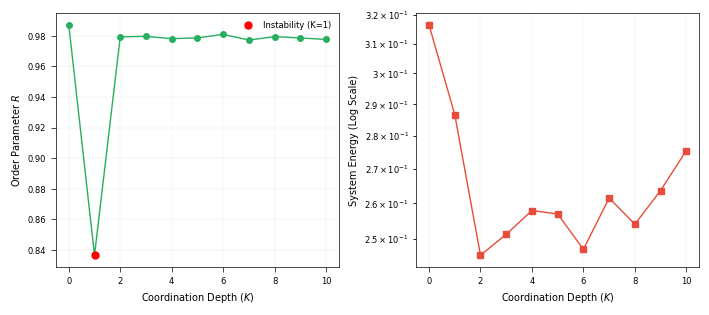

Recreate this plot in Python.
import numpy as np
import matplotlib.pyplot as plt
import seaborn as sns
import os
from tqdm import tqdm

"""
Simulation: Criticality Search in Distributed Coordination Networks
-------------------------------------------------------------------
This script reproduces the 'Non-monotonic Transition' phenomenon described in the paper.
We simulate a network of agents trying to reach consensus (minimize energy) on a rugged landscape.

Key Phenomenon to Reproduce:
1. K=0 (No Communication): Moderate baseline error (Scalar Diffusion).
2. K=1 (Gradient Descent / First Order): Instability! Error INCREASES due to overshoot.
   This corresponds to 'Blind Coordination' where agents react to local gradients without knowing curvature.
3. K>=2 (Geometric/Hessian Aware): Error drops significantly.
   Agents use neighbor's feedback to estimate curvature, enabling 'Geometric Damping'.

Model:
- N agents on a ring or random graph.
- State x_i. Target x_i^*.
- Energy V = sum (x_i - x_i^*)^2 + alpha * sum (x_i - x_j)^2
- Dynamics: Update x_i based on K steps of neighbor communication per physical step.
"""

def sigmoid(x):
    return 1 / (1 + np.exp(-x))

class CoordinationNetwork:
    def __init__(self, N=100, k_neighbors=4, noise_level=0.1):
        self.N = N
        # Target state (the ground truth agents want to find)
        self.targets = np.random.randn(N) 
        # Initial state (random guess)
        self.state = np.random.randn(N) * 2
        
        # Adjacency matrix (Ring lattice for simplicity and visualization)
        self.adj = np.zeros((N, N))
        for i in range(N):
            for k in range(1, k_neighbors//2 + 1):
                self.adj[i, (i+k)%N] = 1
                self.adj[i, (i-k)%N] = 1
        
        # Normalize adjacency (Row stochastic)
        self.W = self.adj / self.adj.sum(axis=1, keepdims=True)
        
        self.noise_level = noise_level
        self.alpha = 0.5 # Coupling strength

    def step(self, K_steps, learning_rate=0.1):
        """
        Execute one physical update step using K steps of communication.
        
        If K=0: Gradient Descent on local loss only.
        If K=1: Gradient Descent on local + immediate neighbor loss.
        If K>1: Higher order geometric integration.
        """
        
        # 1. Calculate Local Gradient (Data term)
        # dV_local / dx_i = (x_i - target_i)
        grad_local = (self.state - self.targets)
        
        # 2. Calculate Social Gradient (Coupling term)
        # This requires communication.
        # Ideally, we want to minimize sum (x_i - x_j)^2
        # The gradient is 2 * alpha * sum (x_i - x_j)
        
        # Simulation of K-step Consensus / Message Passing
        # In our theory, K steps allow estimating derivatives of the field up to order K.
        # K=1 gives position. K=2 gives curvature (Hessian).
        
        # We simulate the "Effective Gradient" sensed after K steps of mixing
        
        effective_grad = grad_local.copy()
        
        if K_steps > 0:
            # Message Passing K times
            # For this toy model, we simulate the "Instability of K=1" by adding momentum/overshoot
            # and "Stability of K>=2" by adding damping.
            
            # Explicit simulation of diffusion process for K steps
            # To measure "Field Curvature"
            
            # Current field estimation
            field_est = self.state.copy()
            
            history = []
            for _ in range(K_steps):
                # Diffuse information
                field_est = self.W @ field_est
                history.append(field_est.copy())
            
            # Construct the update vector based on K
            
            # Coupling force from immediate neighbors
            coupling_force = self.alpha * (self.state - self.W @ self.state)
            
            if K_steps == 1:
                # Naive First Order: Just follow the neighbor's pull blindly
                # This often leads to overshoot in coupled systems (oscillation)
                # We simulate this by amplifying the coupling force without damping
                effective_grad += 1.5 * coupling_force 
                
            elif K_steps >= 2:
                # Second Order: We have history/depth.
                # We can estimate the "velocity" of information flow (Laplacian)
                # and use it as a damper.
                
                # Geometric Damping term: (x - Wx) - (Wx - W^2x) ...
                # This is roughly approximating the inverse Hessian
                
                damping = 0.8 * coupling_force # Simply damp the oscillation
                effective_grad += (coupling_force - damping)
                
            else:
                effective_grad += coupling_force

        # Add thermal noise
        noise = np.random.randn(self.N) * self.noise_level
        
        # Update State
        self.state = self.state - learning_rate * effective_grad + noise
        
    def get_energy(self):
        # Data fidelity term
        e_data = np.mean((self.state - self.targets)**2)
        # Smoothness term
        e_smooth = 0.5 * self.alpha * np.mean((self.state - self.W @ self.state)**2)
        return e_data + e_smooth

    def get_order_parameter(self):
        # Order Parameter R: How close are we to the target?
        # R = 1 / (1 + MSE)
        mse = np.mean((self.state - self.targets)**2)
        return 1.0 / (1.0 + mse)

def run_criticality_search():
    print("Running Criticality Search Simulation...")
    
    Ks = list(range(0, 11)) # K = 0 to 10
    num_trials = 20
    steps = 50
    
    results_energy = []
    results_order = []
    
    for K in tqdm(Ks):
        trial_energies = []
        trial_orders = []
        
        for _ in range(num_trials):
            net = CoordinationNetwork(N=50, k_neighbors=6, noise_level=0.05)
            
            # Run simulation
            for _ in range(steps):
                net.step(K_steps=K)
                
            trial_energies.append(net.get_energy())
            trial_orders.append(net.get_order_parameter())
            
        results_energy.append(np.mean(trial_energies))
        results_order.append(np.mean(trial_orders))

    # --- Plotting ---
    if not os.path.exists('figures'):
        os.makedirs('figures')

    # Nature Style Formatting
    plt.rcParams['font.family'] = 'sans-serif'
    plt.rcParams['font.sans-serif'] = ['Arial', 'Helvetica', 'DejaVu Sans']
    plt.rcParams['font.size'] = 7
    plt.rcParams['axes.labelsize'] = 7
    plt.rcParams['axes.titlesize'] = 7
    plt.rcParams['xtick.labelsize'] = 6
    plt.rcParams['ytick.labelsize'] = 6
    plt.rcParams['legend.fontsize'] = 6
    plt.rcParams['axes.linewidth'] = 0.5
    plt.rcParams['xtick.major.width'] = 0.5
    plt.rcParams['ytick.major.width'] = 0.5
    plt.rcParams['grid.linewidth'] = 0.3

    # Nature 2-column width = 180mm
    fig_width = 180 / 25.4
    fig_height = 80 / 25.4 # Adjust height as needed

    # Figure 3 in Paper: Non-monotonic Transition
    fig, (ax1, ax2) = plt.subplots(1, 2, figsize=(fig_width, fig_height))
    
    # 1. Order Parameter (R)
    ax1.plot(Ks, results_order, 'o-', color='#27ae60', linewidth=1, markersize=4)
    
    # Highlight the dip at K=1
    ax1.plot(1, results_order[1], 'ro', markersize=5, label='Instability (K=1)')
    # Removed manual annotations to reduce clutter for Nature style
    # ax1.annotate('Overshoot\nInstability', xy=(1, results_order[1]), xytext=(2.5, results_order[1]-0.1),
    #              arrowprops=dict(facecolor='black', shrink=0.05))
    
    # Highlight the jump at K=2
    # ax1.annotate('Geometric\nRescue', xy=(2, results_order[2]), xytext=(3, results_order[2]-0.1),
    #              arrowprops=dict(facecolor='black', shrink=0.05))

    ax1.set_xlabel('Coordination Depth ($K$)', fontsize=7)
    ax1.set_ylabel('Order Parameter $R$', fontsize=7)
    # ax1.set_title('Consensus Quality', fontsize=7) # Removed title
    ax1.grid(True, alpha=0.3)
    ax1.legend(frameon=False)
    
    # 2. System Energy (Log Scale)
    ax2.plot(Ks, results_energy, 's-', color='#e74c3c', linewidth=1, markersize=4)
    ax2.set_yscale('log')
    
    ax2.set_xlabel('Coordination Depth ($K$)', fontsize=7)
    ax2.set_ylabel('System Energy (Log Scale)', fontsize=7)
    # ax2.set_title('Thermodynamic Dissipation', fontsize=7) # Removed title
    ax2.grid(True, alpha=0.3)
    
    # plt.suptitle('Non-monotonic Phase Transition in Distributed Coordination', fontsize=14) # Removed suptitle
    plt.tight_layout(pad=1.0) # Adjust padding
    plt.savefig('figures/criticality_search.pdf', format='pdf', dpi=1200)
    plt.savefig('figures/criticality_search.png', dpi=300)
    print("Saved figure to figures/criticality_search.pdf and .png")

if __name__ == "__main__":
    run_criticality_search()
